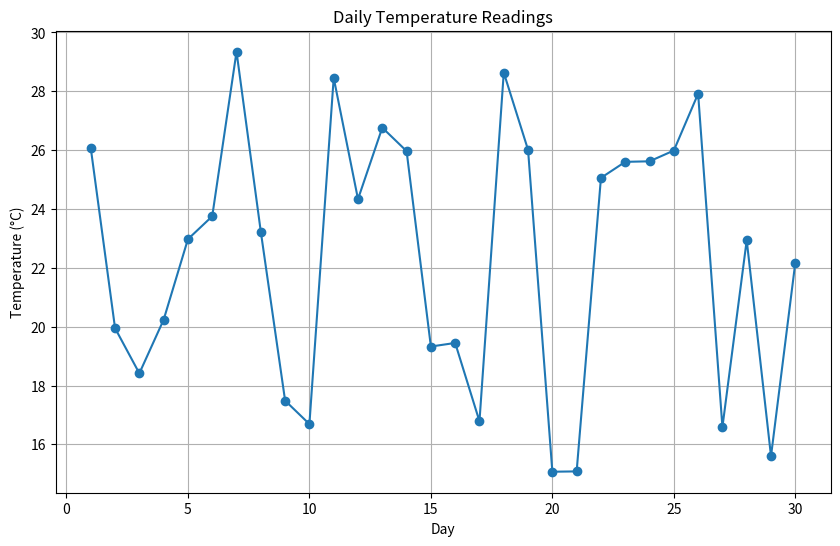
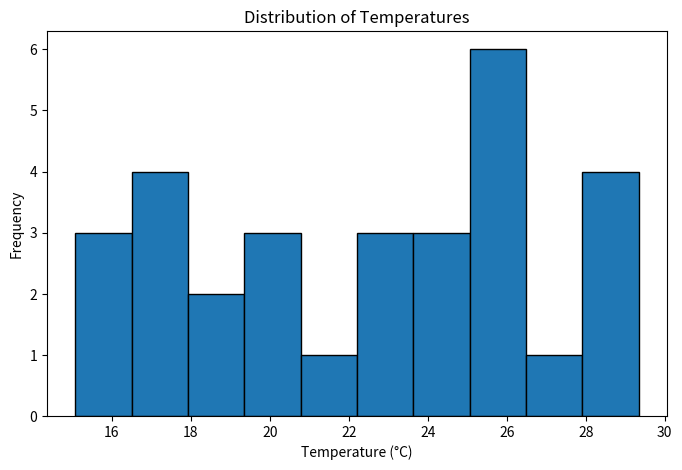

These figures' Python source, in order:
# (c) 2024 S. Farzan, Electrical Engineering Department, Cal Poly
# Example script for for EE 471

import numpy as np
import matplotlib.pyplot as plt

def collect_temperature_data(days):
    """
    Simulates collecting temperature data over a number of days.
    
    Parameters:
    days (int): The number of days to collect data for.
    
    Returns:
    tuple: A tuple containing the day numbers and temperature readings as lists.
    """
    day_numbers = []
    temperatures = []
    
    for day in range(1, days + 1):
        day_numbers.append(day)
        # Simulate temperature reading (random value between 15 and 30)
        temperature = np.random.uniform(15, 30)
        temperatures.append(temperature)
    
    return day_numbers, temperatures

def analyze_and_plot_data(days, temperatures):
    """
    Analyzes the temperature data and creates plots.
    
    Parameters:
    days (list): List of day numbers.
    temperatures (list): List of temperature readings.
    """
    # Convert lists to numpy arrays for easier manipulation
    days_array = np.array(days)
    temp_array = np.array(temperatures)
    
    # Calculate some basic statistics
    avg_temp = np.mean(temp_array)
    max_temp = np.max(temp_array)
    min_temp = np.min(temp_array)
    
    print(f"Average temperature: {avg_temp:.2f}°C")
    print(f"Maximum temperature: {max_temp:.2f}°C")
    print(f"Minimum temperature: {min_temp:.2f}°C")
    
    # Create a line plot of temperature over time
    plt.figure(figsize=(10, 6))
    plt.plot(days_array, temp_array, marker='o')
    plt.title("Daily Temperature Readings")
    plt.xlabel("Day")
    plt.ylabel("Temperature (°C)")
    plt.grid(True)
    plt.show()
    
    # Create a histogram of temperature distribution
    plt.figure(figsize=(8, 5))
    plt.hist(temp_array, bins=10, edgecolor='black')
    plt.title("Distribution of Temperatures")
    plt.xlabel("Temperature (°C)")
    plt.ylabel("Frequency")
    plt.show()

# Main execution
if __name__ == "__main__":
    num_days = 30
    days, temperatures = collect_temperature_data(num_days)
    analyze_and_plot_data(days, temperatures)
